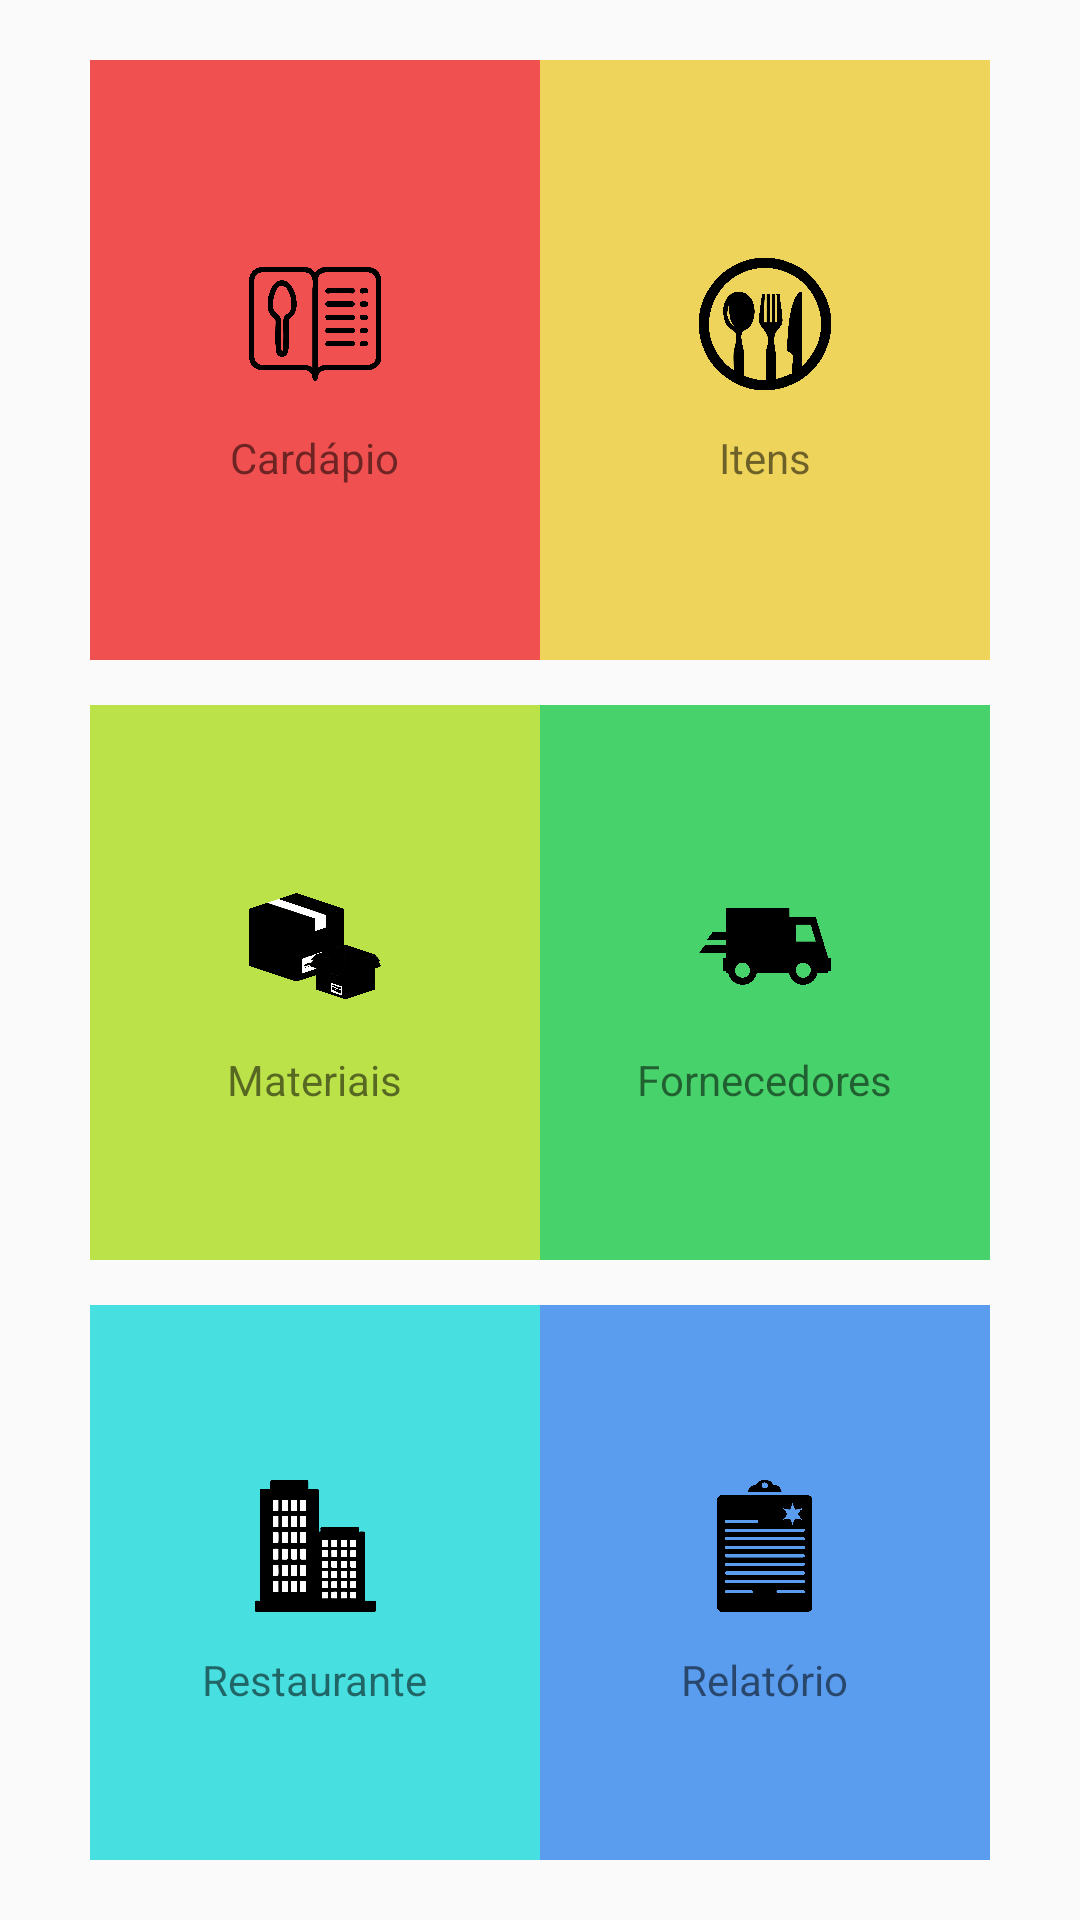

Android layout source for this screen:
<!-- AndroidManifest.xml: application theme AppTheme -->
<!-- res/layout/activity_main.xml -->
<?xml version="1.0" encoding="utf-8"?>
<RelativeLayout xmlns:android="http://schemas.android.com/apk/res/android"
    xmlns:app="http://schemas.android.com/apk/res-auto"
    xmlns:tools="http://schemas.android.com/tools"
    android:layout_width="match_parent"
    android:layout_height="match_parent"
    tools:context=".MainActivity">

    <RelativeLayout
        android:layout_width="match_parent"
        android:layout_height="match_parent"
        android:layout_marginTop="20dp"
        android:layout_marginBottom="20dp"
        android:layout_marginLeft="30dp"
        android:layout_marginRight="30dp">

        <LinearLayout
            android:layout_width="match_parent"
            android:orientation="vertical"
            android:layout_height="match_parent">


            <LinearLayout
                android:layout_width="match_parent"
                android:layout_weight="1"
                android:layout_height="match_parent">

                <RelativeLayout
                    android:id="@+id/rellay_cardapio"
                    android:layout_width="match_parent"
                    android:layout_weight="0.65"
                    android:clickable="true"
                    android:foreground="?attr/selectableItemBackground"
                    android:layout_height="match_parent"
                    android:background="@color/red">

                    <RelativeLayout
                        android:layout_width="match_parent"
                        android:layout_height="wrap_content"
                        android:layout_centerInParent="true">

                        <ImageView
                            android:id="@+id/imgView1"
                            android:layout_width="60dp"
                            android:layout_height="60dp"
                            android:layout_centerHorizontal="true"
                            android:adjustViewBounds="true"
                            android:padding="8dp"
                            android:scaleType="centerInside"
                            android:src="@drawable/cardapio"/>

                        <TextView
                            android:layout_width="wrap_content"
                            android:layout_height="wrap_content"
                            android:text="Cardápio"
                            android:textSize="14sp"
                            android:layout_centerHorizontal="true"
                            android:layout_marginTop="5dp"
                            android:layout_below="@id/imgView1"/>

                    </RelativeLayout>

                </RelativeLayout>

                <RelativeLayout
                    android:id="@+id/rellay_itens"
                    android:layout_width="match_parent"
                    android:layout_weight="0.65"
                    android:clickable="true"
                    android:foreground="?attr/selectableItemBackground"
                    android:layout_height="match_parent"
                    android:background="@color/yellow">

                    <RelativeLayout
                        android:layout_width="match_parent"
                        android:layout_height="wrap_content"
                        android:layout_centerInParent="true">

                        <ImageView
                            android:id="@+id/imgView2"
                            android:layout_width="60dp"
                            android:layout_height="60dp"
                            android:layout_centerHorizontal="true"
                            android:adjustViewBounds="true"
                            android:padding="8dp"
                            android:scaleType="centerInside"
                            android:src="@drawable/itens"/>

                        <TextView
                            android:layout_width="wrap_content"
                            android:layout_height="wrap_content"
                            android:text="Itens"
                            android:textSize="14sp"
                            android:layout_centerHorizontal="true"
                            android:layout_marginTop="5dp"
                            android:layout_below="@id/imgView2"/>

                    </RelativeLayout>

                </RelativeLayout>


            </LinearLayout>

            <LinearLayout
                android:layout_width="match_parent"
                android:layout_height="match_parent"
                android:layout_marginTop="15dp"
                android:layout_weight="1">

                <RelativeLayout
                    android:id="@+id/rellay_materiais"
                    android:layout_width="match_parent"
                    android:layout_weight="0.65"
                    android:clickable="true"
                    android:foreground="?attr/selectableItemBackground"
                    android:layout_height="match_parent"
                    android:background="@color/lime">

                    <RelativeLayout
                        android:layout_width="match_parent"
                        android:layout_height="wrap_content"
                        android:layout_centerInParent="true">

                        <ImageView
                            android:id="@+id/imgView3"
                            android:layout_width="60dp"
                            android:layout_height="60dp"
                            android:layout_centerHorizontal="true"
                            android:adjustViewBounds="true"
                            android:padding="8dp"
                            android:scaleType="centerInside"
                            android:src="@drawable/materiais"/>

                        <TextView
                            android:layout_width="wrap_content"
                            android:layout_height="wrap_content"
                            android:text="Materiais"
                            android:textSize="14sp"
                            android:layout_centerHorizontal="true"
                            android:layout_marginTop="5dp"
                            android:layout_below="@id/imgView3"/>

                    </RelativeLayout>

                </RelativeLayout>

                <RelativeLayout
                    android:id="@+id/rellay_fornecedores"
                    android:layout_width="match_parent"
                    android:layout_height="match_parent"
                    android:layout_alignParentTop="true"
                    android:layout_weight="0.65"
                    android:background="@color/green"
                    android:clickable="true"
                    android:foreground="?attr/selectableItemBackground">

                    <RelativeLayout
                        android:layout_width="match_parent"
                        android:layout_height="wrap_content"
                        android:layout_centerInParent="true">

                        <ImageView
                            android:id="@+id/imgView4"
                            android:layout_width="60dp"
                            android:layout_height="60dp"
                            android:layout_centerHorizontal="true"
                            android:adjustViewBounds="true"
                            android:padding="8dp"
                            android:scaleType="centerInside"
                            android:src="@drawable/fornecedor" />

                        <TextView
                            android:layout_width="wrap_content"
                            android:layout_height="wrap_content"
                            android:layout_below="@id/imgView4"
                            android:layout_centerHorizontal="true"
                            android:layout_marginTop="5dp"
                            android:text="Fornecedores"
                            android:textSize="14sp" />

                    </RelativeLayout>

                </RelativeLayout>


            </LinearLayout>

            <LinearLayout
                android:layout_width="match_parent"
                android:layout_height="match_parent"
                android:layout_marginTop="15dp"
                android:layout_weight="1">

                <RelativeLayout
                    android:id="@+id/rellay_empresa"
                    android:layout_width="match_parent"
                    android:layout_weight="0.65"
                    android:clickable="true"
                    android:foreground="?attr/selectableItemBackground"
                    android:layout_height="match_parent"
                    android:background="@color/blue">

                    <RelativeLayout
                        android:layout_width="match_parent"
                        android:layout_height="wrap_content"
                        android:layout_centerInParent="true">

                        <ImageView
                            android:id="@+id/imgView5"
                            android:layout_width="60dp"
                            android:layout_height="60dp"
                            android:layout_centerHorizontal="true"
                            android:adjustViewBounds="true"
                            android:padding="8dp"
                            android:scaleType="centerInside"
                            android:src="@drawable/empresa"/>

                        <TextView
                            android:layout_width="wrap_content"
                            android:layout_height="wrap_content"
                            android:text="Restaurante"
                            android:textSize="14sp"
                            android:layout_centerHorizontal="true"
                            android:layout_marginTop="5dp"
                            android:layout_below="@id/imgView5"/>

                    </RelativeLayout>

                </RelativeLayout>

                <RelativeLayout
                    android:id="@+id/rellay_relatorio"
                    android:layout_width="match_parent"
                    android:layout_weight="0.65"
                    android:clickable="true"
                    android:foreground="?attr/selectableItemBackground"
                    android:layout_height="match_parent"
                    android:background="@color/darkblue">

                    <RelativeLayout
                        android:layout_width="match_parent"
                        android:layout_height="wrap_content"
                        android:layout_centerInParent="true">

                        <ImageView
                            android:id="@+id/imgView6"
                            android:layout_width="60dp"
                            android:layout_height="60dp"
                            android:layout_centerHorizontal="true"
                            android:adjustViewBounds="true"
                            android:padding="8dp"
                            android:scaleType="centerInside"
                            android:src="@drawable/relatorio"/>

                        <TextView
                            android:layout_width="wrap_content"
                            android:layout_height="wrap_content"
                            android:text="Relatório"
                            android:textSize="14sp"
                            android:layout_centerHorizontal="true"
                            android:layout_marginTop="5dp"
                            android:layout_below="@id/imgView6"/>

                    </RelativeLayout>

                </RelativeLayout>


            </LinearLayout>

            
        </LinearLayout>

    </RelativeLayout>


</RelativeLayout>
<!-- resources referenced by this layout -->
<resources>
  <color name="blue">#48DFE1</color>
  <color name="darkblue">#5A9CEE</color>
  <color name="green">#48D26B</color>
  <color name="lime">#BCE24A</color>
  <color name="red">#F15050</color>
  <color name="yellow">#EED45A</color>
  <!-- drawable cardapio: png bitmap (drawable, 128690 bytes) -->
  <!-- drawable empresa: png bitmap (drawable, 80049 bytes) -->
  <!-- drawable fornecedor: png bitmap (drawable, 52107 bytes) -->
  <!-- drawable itens: png bitmap (drawable, 163958 bytes) -->
  <!-- drawable materiais: png bitmap (drawable, 131578 bytes) -->
  <!-- drawable relatorio: png bitmap (drawable, 59263 bytes) -->
  <style name="AppTheme" parent="Theme.AppCompat.Light">
          
          <item name="colorPrimary">@color/colorPrimary</item>
          <item name="colorPrimaryDark">@color/colorPrimaryDark</item>
          <item name="colorAccent">@color/colorAccent</item>
      </style>
  <color name="colorPrimary">#E6295F</color>
  <color name="colorPrimaryDark">#D61B50</color>
  <color name="colorAccent">#D81B60</color>
</resources>
